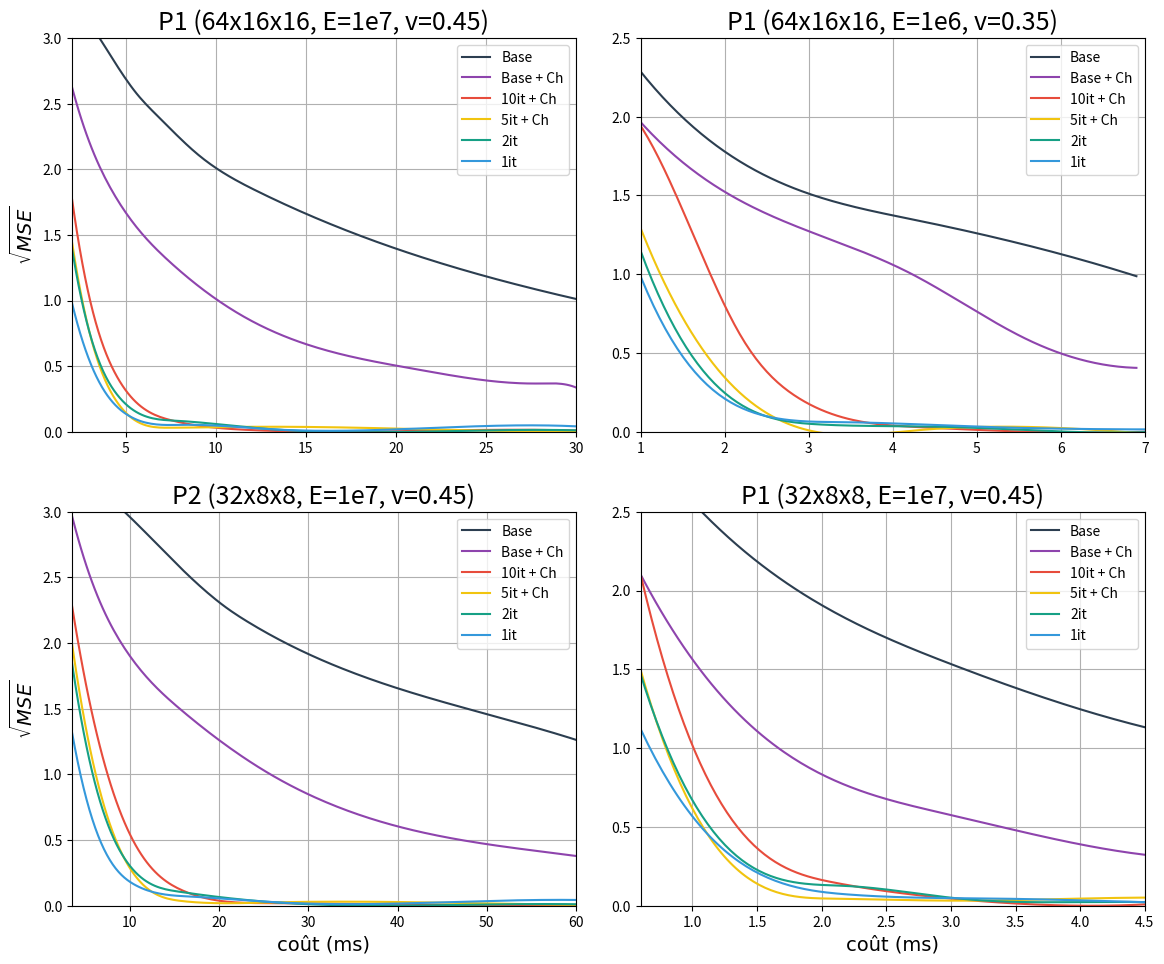

Recreate this plot in Python.
import numpy as np
import matplotlib.pyplot as plt
import math
from scipy.interpolate import UnivariateSpline

# --- Données ---
#5it + Chebychev
error = [
     [ #P1
          [1.05e+01, 9.78e+00, 8.20e+00, 6.50e+00, 5.90e+00, 4.90e+00, 4.30e+00, 3.80e+00, 3.40e+00, 3.00e+00, 2.45e+00, 2.00e+00, 1.63e+00, 1.36e+00, 1.13e+00, 0.72], # 0 Base
          [8.50e+00, 4.76e+00, 3.26e+00, 2.33e+00, 1.70e+00, 1.26e+00,9.70e-01, 7.50e-01, 6.00e-01, 4.80e-01, 3.20e-01, 2.20e-01,1.57e-01, 1.51e-01, 8.65e-02], # 0.95 base
          [5.30e+00, 1.03e+00, 1.98e-01, 4.35e-02, 9.20e-03, 1.50e-03, 6.80e-05, 4.50e-05, 1.95e-04, 2.07e-04, 3.05e-05, 3.75e-05, 1.68e-04, 1.40e-04, 4.50e-05], # 0.95 10
          [3.59e+00, 4.50e-01, 6.03e-02, 8.00e-03, 3.45e-04, 2.65e-04, 1.11e-03, 1.60e-03, 1.83e-03, 1.70e-03, 1.02e-03, 3.83e-04, 1.18e-04, 1.40e-06, 2.50e-06], # 0.95 5 
          [3.20e+00, 4.30e-01, 7.80e-02, 2.10e-02, 6.70e-03, 2.60e-03, 1.00e-03, 4.10e-04, 3.15e-04, 2.20e-04, 3.60e-06, 1.08e-06, 1.58e-04, 3.33e-05, 4.90e-05], # 0 2
          [1.40e+00, 1.30e-01, 2.40e-02, 7.10e-03, 3.30e-03, 1.00e-03, 6.00e-04, 9.70e-04, 8.00e-05, 1.80e-05, 9.80e-04, 5.40e-04, 1.70e-03, 2.64e-03, 5.90e-04] # 0 1
     ], #P2
     [
          [1.10e+01, 1.00e+01, 9.20e+00, 8.00e+00, 7.00e+00, 5.70e+00, 5.00e+00, 4.50e+00, 4.10e+00, 3.70e+00, 3.04, 2.54e+00, 2.10e+00, 1.83e+00, 1.50e+00],
          [9.20e+00, 5.50e+00, 3.90e+00, 2.86e+00, 2.16e+00,1.65e+00, 1.28e+00, 1.02e+00, 8.10e-01, 6.10e-01, 4.30e-01, 3.00e-01, 2.10e-01, 1.55e-01, 1.20e-01],
          [6.00e+00, 1.40, 3.10e-01, 7.60e-02, 2.00e-02,4.70e-03, 8.50e-04, 4.40e-05, 3.50e-05, 1.30e-04,1.64e-04, 4.10e-05, 5.50e-06, 6.50e-05, 1.20e-04], 
          [4.30e+00, 6.50e-01, 1.00e-01, 1.83e-02, 2.50e-03, 5.70e-05, 2.00e-04, 5.60e-04, 8.50e-04, 9.20e-04, 8.40e-04, 5.20e-04, 2.86e-04, 4.30e-05, 1.50e-05],
          [3.87e+00, 6.10e-01, 1.30e-01, 4.00e-02, 1.10e-02, 4.30e-03, 1.70e-03, 7.00e-04, 4.70e-04, 2.90e-04, 4.50e-06, 3.10e-07, 2.00e-04, 3.50e-05, 5.87e-05],
          [ 1.80e+00, 1.80e-01, 3.70e-02, 1.10e-02, 4.50e-03, 1.50e-03, 8.80e-04, 1.27e-03, 1.30e-04, 3.10e-05, 1.20e-03, 7.00e-04, 1.60e-03, 1.80e-03, 4.50e-04]
     ],
     #soft 
     [
          [6.00e+00, 3.60e+00, 2.80e+00, 2.40e+00, 2.00e+00, 1.80e+00, 1.60e+00, 1.40e+00, 1.20e+00, 1.0e+00],
          [4.50e+00, 2.90e+00, 2.20e+00, 1.80e+00, 1.30e+00, 1.10e+00, 6.00e-01, 3.20e-01, 2.40e-01, 1.60e-01],
          [4.46e+00, 1.90e+00, 3.00e-01, 5.40e-02, 6.50e-03, 4.60e-04, 1.30e-05, 4.00e-08, 4.50e-07, 6.90e-07],
          [3.10e+00, 4.80e-01, 4.50e-02, 1.20e-03, 3.80e-04, 6.60e-04, 3.40e-04, 1.10e-04, 9.60e-06, 4.00e-07],
          [2.20e+00, 1.90e-01, 2.80e-02, 5.30e-03, 1.40e-03, 2.70e-04, 1.80e-04, 7.60e-06, 3.10e-05, 8.20e-05],
          [1.40e+00, 9.00e-02, 1.80e-02, 4.30e-03, 3.70e-03, 8.20e-06, 9.60e-04, 9.30e-04, 9.50e-05, 3.00e-04]
     ]
     ,
     #mesh 
     [
          [9.50e+00, 6.50e+00, 4.90e+00, 3.80e+00, 3.00e+00, 2.40e+00, 2.00e+00, 1.60e+00, 1.40e+00, 1.17e+00],
          [5.20e+00, 2.40e+00, 1.30e+00, 7.80e-01, 5.00e-01, 3.30e-01, 2.40e-01, 1.70e-01, 1.20e-01, 9.40e-02],
          [5.10e+00, 9.80e-01, 1.90e-01, 4.00e-02, 8.80e-03, 1.40e-03, 6.50e-05, 5.50e-05, 1.80e-04, 1.90e-04],
          [3.30e+00, 3.30e-01, 3.40e-02, 2.30e-03, 8.80e-05, 1.28e-03, 2.10e-03, 2.40e-03, 1.90e-03, 2.40e-03],
          [3.10e+00, 3.90e-01, 7.50e-02, 1.60e-02, 6.10e-03, 2.30e-03, 9.30e-04, 4.40e-04, 2.10e-04, 9.00e-05],
          [1.30e+00, 1.10e-01, 2.30e-02, 7.00e-03, 2.70e-03, 1.20e-03, 5.98e-04, 3.00e-04, 2.90e-04, 2.40e-04]
     ]
]

error = [[[math.sqrt(val) for val in row] for row in type] for type in error]

time = [
     [
          [1.50, 2.85, 4.20, 5.60, 6.80, 8.20, 9.00, 11.00, 12.30, 13.70, 16.50, 20.00, 22.10, 25.70, 28.50, 35.5],
          [1.50, 3.00, 4.30, 6.00, 7.40, 8.90, 10.00, 11.50, 13.50, 14.30, 18.50, 21.10, 23.60, 27.90, 30.500], 
          [1.54, 2.90, 4.50, 5.90, 7.50, 8.90, 10.30, 11.70, 13.40, 14.50, 18.20, 21.30, 24.00, 27.50, 31.10],
          [1.57, 3.05, 4.50, 6.10, 7.45, 9.10, 10.50, 11.70, 13.80, 14.60, 18.60, 20.80, 24.50, 28.40, 31.60],
          [1.60, 3.10, 4.60, 6.50, 7.80, 9.30, 11.00, 12.30, 14.00, 15.30, 18.20, 21.40, 25.00, 28.80, 32.00],
          [1.70, 3.40, 5.05, 6.60, 8.20, 9.60, 11.20, 13.30, 14.50, 16.10, 19.50, 22.10, 25.60, 29.40, 31.80]
     ]
     ,
     [
          [3.00, 6.10, 9.00, 12.10, 15.00, 18.50, 21.00, 23.30, 27.00, 30.50, 37.00, 43.00, 49.50, 55.50, 62.00],
          [3.30, 6.30, 9.50, 12.60, 15.70, 19.50, 23.50, 25.50, 28.30, 31.00, 38.00, 44.50, 50.70, 57.10, 64.00],
          [3.20, 6.60, 9.70, 12.80, 15.90,19.00, 22.10, 25.50, 28.50, 31.80,38.70, 45.10, 51.80, 57.80, 65.00],
          [3.40, 6.70, 9.70, 12.60, 15.80, 18.90, 22.10, 25.60, 29.10, 32.10, 38.60, 45.50, 51.50, 58.50, 65.00], 
          [3.30, 6.50, 9.50, 12.50, 15.50, 18.60, 21.70, 25.00, 28.00, 31.30, 38.30, 44.50, 51.00, 57.90, 64.10 ], 
          [3.50, 6.80, 10.60, 13.40, 16.80, 20.20, 23.80, 27.10, 31.20, 34.60, 41.60, 48.00, 56.20, 62.00, 68.50]
     ],
     #soft Base", "Base + Ch", "10it + Ch", "5it + Ch", "2it", "1it"
     [
          [0.80, 1.60, 2.30, 3.00, 3.70, 4.30, 4.90, 5.60, 6.10, 6.90],
          [0.76, 1.50, 2.10, 2.80, 3.50, 4.20, 4.90, 5.60, 6.20, 6.90],
          [0.70, 1.55, 2.20, 2.90, 3.60, 4.30, 5.10, 5.80, 6.30, 7.10],
          [0.70, 1.50, 2.20, 2.90, 3.60, 4.30, 5.10, 5.80, 6.30, 7.10],
          [0.80, 1.60, 2.30, 3.10, 3.80, 4.50, 5.30, 6.10, 6.90, 7.50], 
          [0.87, 1.70, 2.50, 3.40, 4.10, 5.00, 5.60, 6.40, 7.20, 7.90]
     ],
     [
          [0.50, 1.00, 1.40, 2.00, 2.40, 3.00, 3.40, 3.80, 4.30, 4.80],
          [0.50, 1.00, 1.40, 2.00, 2.40, 3.00, 3.40, 3.80, 4.30, 4.80],
          [0.56, 1.00, 1.40, 2.10, 2.40, 3.00, 3.20, 3.80, 4.20, 4.70],
          [0.50, 1.00, 1.50, 2.10, 2.50, 3.00, 3.40, 4.10, 4.40, 5.00],
          [0.50, 1.00, 1.50, 2.20, 2.50, 3.10, 3.50, 3.90, 4.70, 4.90],
          [0.60, 1.20, 1.80, 2.20, 3.00, 3.40, 4.00, 4.80, 5.60, 6.20]
     ]
]


fig, axes = plt.subplots(2, 2, figsize=(12, 10))
labels = [ "Base", "Base + Ch", "10it + Ch", "5it + Ch", "2it", "1it" ]
colors = ["#2c3e50", "#8e44ad","#e74c3c", "#f1c40f", "#16a085", "#3498db"]

titles = ["P1 (64x16x16, E=1e7, v=0.45)", "P2 (32x8x8, E=1e7, v=0.45)", "P1 (64x16x16, E=1e6, v=0.35)", "P1 (32x8x8, E=1e7, v=0.45)"]
limx = [[2,30], [3.5,60], [1,7], [0.6,4.5]]

limy = [[0,3], [0,3], [0,2.5], [0,2.5]]

for i in range(len(error)):
     a = i % 2
     b = i // 2
     
     axes[a][b].grid()
     if(i % 2 != 0):
          axes[a][b].set_xlabel('coût (ms)', fontfamily="Times New Roman", fontsize=14)
     if(i // 2 == 0):
          axes[a][b].set_ylabel(r'$\sqrt{MSE}$', fontfamily="Times New Roman", fontsize=14)
     axes[a][b].set_title(titles[i], fontsize=18)
     axes[a][b].set_ylim(limy[i])
     axes[a][b].set_xlim(limx[i])
    
     for j in range(len(error[i])):
          x = np.array(time[i][j])
          y = np.array(error[i][j])

          # interpolation cubique
          f = UnivariateSpline(x, y, s=0.005)  # s contrôle la force du lissage
          xnew = np.linspace(x.min(), x.max(), 200)
          ynew = f(xnew)

          axes[a][b].plot(xnew, ynew, color=colors[j], label=labels[j])
     
          axes[a][b].legend()
          
plt.tight_layout(pad=2.0)
plt.savefig("VBD_Convergence_Double_smooth.png", dpi=300)
plt.show()
